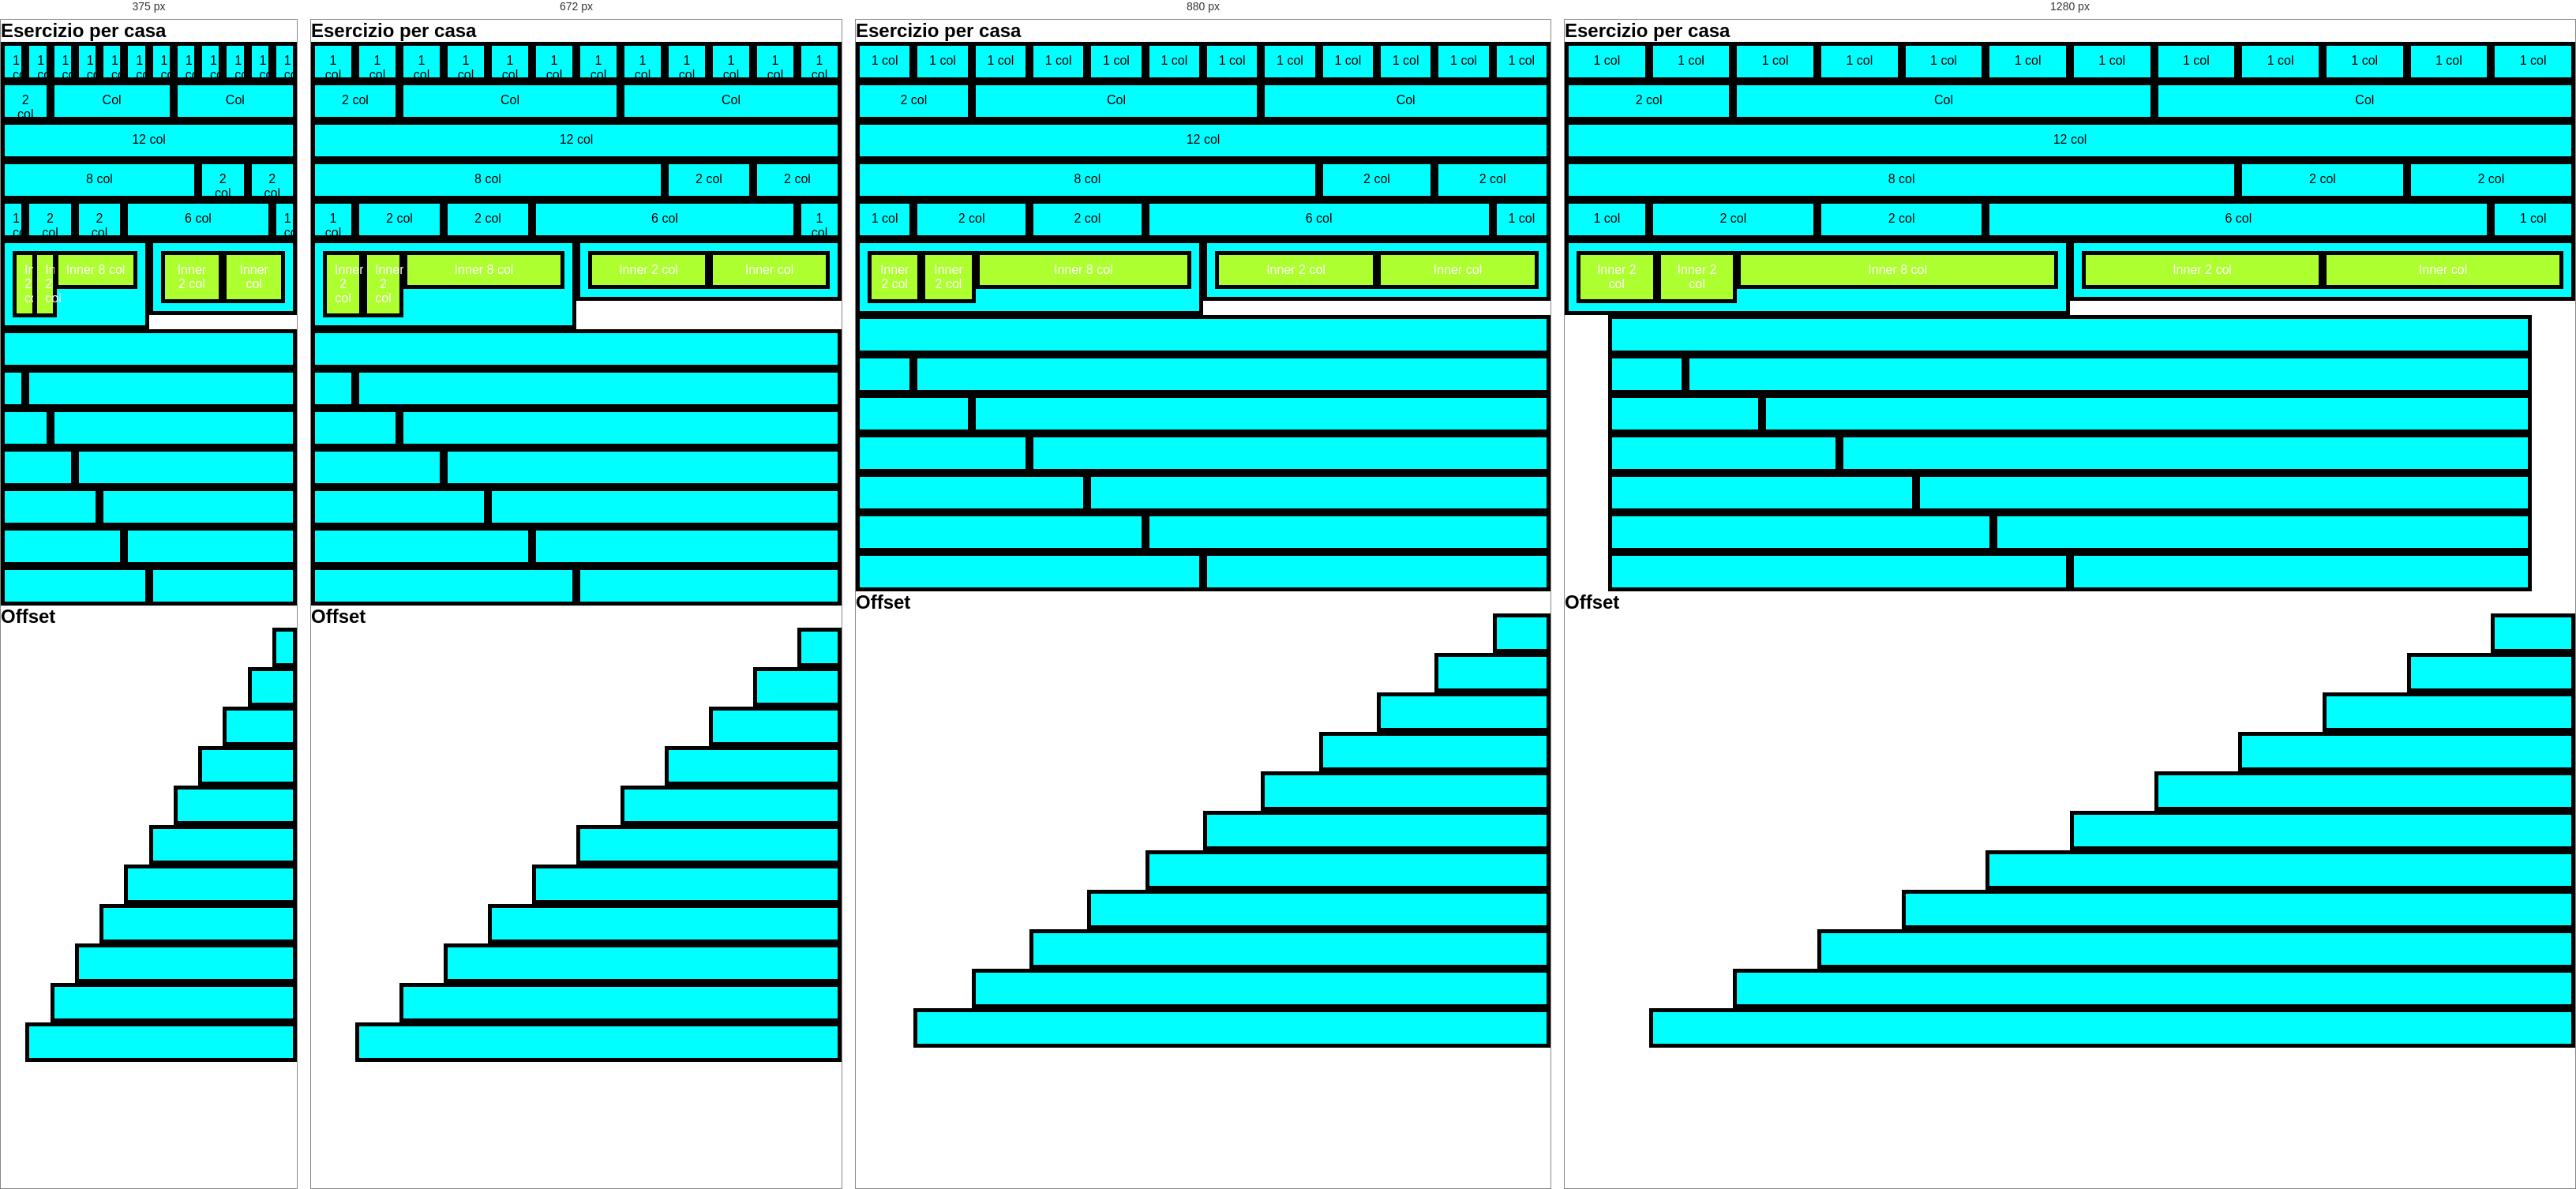
Rendered at 375 px, 672 px, 880 px and 1280 px, left to right.

<!-- file: index.html -->
<!DOCTYPE html>
<html lang="en">
    <head>
        <meta charset="UTF-8">
        <meta http-equiv="X-UA-Compatible" content="IE=edge">
        <meta name="viewport" content="width=device-width, initial-scale=1.0">
        <title>12 Bool</title>

        <link rel="stylesheet" href="css/12grid-framework-desktop.css">

        <link rel="stylesheet" href="css/common.css">
        <link rel="stylesheet" href="css/debug.css">

        <link rel="stylesheet" href="css/12grid-framework-desktop-mq.css">
    </head>

    <body class="debug">
        <section class="container-fluid">
            <h1>Esercizio per casa</h1>

            <div class="row">
                <div class="col-xl-1">
                    <div class="box">1 col</div>
                </div>
                <div class="col-xl-1">
                    <div class="box">1 col</div>
                </div>
                <div class="col-xl-1">
                    <div class="box">1 col</div>
                </div>
                <div class="col-xl-1">
                    <div class="box">1 col</div>
                </div>
                <div class="col-xl-1">
                    <div class="box">1 col</div>
                </div>
                <div class="col-xl-1">
                    <div class="box">1 col</div>
                </div>
                <div class="col-xl-1">
                    <div class="box">1 col</div>
                </div>
                <div class="col-xl-1">
                    <div class="box">1 col</div>
                </div>
                <div class="col-xl-1">
                    <div class="box">1 col</div>
                </div>
                <div class="col-xl-1">
                    <div class="box">1 col</div>
                </div>
                <div class="col-xl-1">
                    <div class="box">1 col</div>
                </div>
                <div class="col-xl-1">
                    <div class="box">1 col</div>
                </div>                
            </div>

            <div class="row">
                <div class="col-xl-2">
                    <div class="box">2 col</div>
                </div>
                <div class="col">
                    <div class="box">Col</div>
                </div>
                <div class="col">
                    <div class="box">Col</div>
                </div>
            </div>

            <div class="row">
                <div class="col-xl-12">
                    <div class="box">12 col</div>
                </div>
            </div>

            <div class="row">
                <div class="col-xl-8">
                    <div class="box">8 col</div>
                </div>
                <div class="col-xl-2">
                    <div class="box">2 col</div>
                </div>
                <div class="col-xl-2">
                    <div class="box">2 col</div>
                </div>
            </div>

            <div class="row">
                <div class="col-xl-1">
                    <div class="box">1 col</div>
                </div>
                <div class="col-xl-2">
                    <div class="box">2 col</div>
                </div>
                <div class="col-xl-2">
                    <div class="box">2 col</div>
                </div>
                <div class="col-xl-6">
                    <div class="box">6 col</div>
                </div>
                <div class="col-xl-1">
                    <div class="box">1 col</div>
                </div>
            </div>
            
            <div class="row">
                <div class="col">
                    <div class="box-container">
                        <div class="row">
                            <div class="col-xl-2">
                                <div class="box-inner">Inner 2 col</div>
                            </div>
                            <div class="col-xl-2">
                                <div class="box-inner">Inner 2 col</div>
                            </div>
                            <div class="col-xl-8">
                                <div class="box-inner">Inner 8 col</div>
                            </div>
                        </div>
                    </div>
                </div>
                <div class="col">
                    <div class="box-container">
                        <div class="row">
                            <div class="col-xl-6">
                                <div class="box-inner">Inner 2 col</div>
                            </div>
                            <div class="col">
                                <div class="box-inner">Inner col</div>
                            </div>
                        </div>
                    </div>
                </div>
            </div>
        </section>

        <section class="container">
            <div class="row">
                <div class="col">
                    <div class="box"></div>
                </div>
            </div>

            <div class="row">
                <div class="col-xl-1">
                    <div class="box"></div>
                </div>
                <div class="col">
                    <div class="box"></div>
                </div>
            </div>

            <div class="row">
                <div class="col-xl-2">
                    <div class="box"></div>
                </div>
                <div class="col">
                    <div class="box"></div>
                </div>
            </div>

            <div class="row">
                <div class="col-xl-3">
                    <div class="box"></div>
                </div>
                <div class="col">
                    <div class="box"></div>
                </div>
            </div>

            <div class="row">
                <div class="col-xl-4">
                    <div class="box"></div>
                </div>
                <div class="col">
                    <div class="box"></div>
                </div>
            </div>

            <div class="row">
                <div class="col-xl-5">
                    <div class="box"></div>
                </div>
                <div class="col">
                    <div class="box"></div>
                </div>
            </div>

            <div class="row">
                <div class="col-xl-6">
                    <div class="box"></div>
                </div>
                <div class="col">
                    <div class="box"></div>
                </div>
            </div>
        </section>

        <section class="container-fluid">
            <h1>Offset</h1>

            <div class="row">
                <div class="col-xl-1 col-xl-offset-11">
                    <div class="box"></div>
                </div>
            </div>

            <div class="row">
                <div class="col-xl-2 col-xl-offset-10">
                    <div class="box"></div>
                </div>
            </div>

            <div class="row">
                <div class="col-xl-3 col-xl-offset-9">
                    <div class="box"></div>
                </div>
            </div>

            <div class="row">
                <div class="col-xl-4 col-xl-offset-8">
                    <div class="box"></div>
                </div>
            </div>

            <div class="row">
                <div class="col-xl-5 col-xl-offset-7">
                    <div class="box"></div>
                </div>
            </div>

            <div class="row">
                <div class="col-xl-6 col-xl-offset-6">
                    <div class="box"></div>
                </div>
            </div>

            <div class="row">
                <div class="col-xl-7 col-xl-offset-5">
                    <div class="box"></div>
                </div>
            </div>

            <div class="row">
                <div class="col-xl-8 col-xl-offset-4">
                    <div class="box"></div>
                </div>
            </div>

            <div class="row">
                <div class="col-xl-9 col-xl-offset-3">
                    <div class="box"></div>
                </div>
            </div>

            <div class="row">
                <div class="col-xl-10 col-xl-offset-2">
                    <div class="box"></div>
                </div>
            </div>

            <div class="row">
                <div class="col-xl-11 col-xl-offset-1">
                    <div class="box"></div>
                </div>
            </div>
        </section>
    </body>
</html>

/* @media block from 12grid-framework-desktop-mq.css */
@media all and (max-width: 992px) {
    
    /* 12 GRID */

    .col-lg-1 {
        flex-basis: calc((100% / 12) * 1);
        max-width: calc((100% / 12) * 1);
    }

    .col-lg-2 {
        flex-basis: calc((100% / 12) * 2);
        max-width: calc((100% / 12) * 2);
    }

    .col-lg-3 {
        flex-basis: calc((100% / 12) * 3);
        max-width: calc((100% / 12) * 3);
    }

    .col-lg-4 {
        flex-basis: calc((100% / 12) * 4);
        max-width: calc((100% / 12) * 4);
    }

    .col-lg-5 {
        flex-basis: calc((100% / 12) * 5);
        max-width: calc((100% / 12) * 5);
    }

    .col-lg-6 {
        flex-basis: calc((100% / 12) * 6);
        max-width: calc((100% / 12) * 6);
    }

    .col-lg-7 {
        flex-basis: calc((100% / 12) * 7);
        max-width: calc((100% / 12) * 7);
    }

    .col-lg-8 {
        flex-basis: calc((100% / 12) * 8);
        max-width: calc((100% / 12) * 8);
    }

    .col-lg-9 {
        flex-basis: calc((100% / 12) * 9);
        max-width: calc((100% / 12) * 9);
    }

    .col-lg-10 {
        flex-basis: calc((100% / 12) * 10);
        max-width: calc((100% / 12) * 10);
    }

    .col-lg-11 {
        flex-basis: calc((100% / 12) * 11);
        max-width: calc((100% / 12) * 11);
    }

    .col-lg-12 {
        flex-basis: calc((100% / 12) * 12);
        max-width: calc((100% / 12) * 12);
    }

    /* 12 GRID OFFSET */

    .col-lg-offset-1 {
        margin-left: calc((100% / 12) * 1);
    }

    .col-lg-offset-2 {
        margin-left: calc((100% / 12) * 2);
    }

    .col-lg-offset-3 {
        margin-left: calc((100% / 12) * 3);
    }

    .col-lg-offset-4 {
        margin-left: calc((100% / 12) * 4);
    }

    .col-lg-offset-5 {
        margin-left: calc((100% / 12) * 5);
    }

    .col-lg-offset-6 {
        margin-left: calc((100% / 12) * 6);
    }

    .col-lg-offset-7 {
        margin-left: calc((100% / 12) * 7);
    }

    .col-lg-offset-8 {
        margin-left: calc((100% / 12) * 8);
    }

    .col-lg-offset-9 {
        margin-left: calc((100% / 12) * 9);
    }

    .col-lg-offset-10 {
        margin-left: calc((100% / 12) * 10);
    }

    .col-lg-offset-11 {
        margin-left: calc((100% / 12) * 11);
    }
}

/* @media block from 12grid-framework-desktop-mq.css */
@media all and (max-width: 768px) {
    
    /* 12 GRID */

    .col-md-1 {
        flex-basis: calc((100% / 12) * 1);
        max-width: calc((100% / 12) * 1);
    }

    .col-md-2 {
        flex-basis: calc((100% / 12) * 2);
        max-width: calc((100% / 12) * 2);
    }

    .col-md-3 {
        flex-basis: calc((100% / 12) * 3);
        max-width: calc((100% / 12) * 3);
    }

    .col-md-4 {
        flex-basis: calc((100% / 12) * 4);
        max-width: calc((100% / 12) * 4);
    }

    .col-md-5 {
        flex-basis: calc((100% / 12) * 5);
        max-width: calc((100% / 12) * 5);
    }

    .col-md-6 {
        flex-basis: calc((100% / 12) * 6);
        max-width: calc((100% / 12) * 6);
    }

    .col-md-7 {
        flex-basis: calc((100% / 12) * 7);
        max-width: calc((100% / 12) * 7);
    }

    .col-md-8 {
        flex-basis: calc((100% / 12) * 8);
        max-width: calc((100% / 12) * 8);
    }

    .col-md-9 {
        flex-basis: calc((100% / 12) * 9);
        max-width: calc((100% / 12) * 9);
    }

    .col-md-10 {
        flex-basis: calc((100% / 12) * 10);
        max-width: calc((100% / 12) * 10);
    }

    .col-md-11 {
        flex-basis: calc((100% / 12) * 11);
        max-width: calc((100% / 12) * 11);
    }

    .col-md-12 {
        flex-basis: calc((100% / 12) * 12);
        max-width: calc((100% / 12) * 12);
    }

    /* 12 GRID OFFSET */

    .col-md-offset-1 {
        margin-left: calc((100% / 12) * 1);
    }

    .col-md-offset-2 {
        margin-left: calc((100% / 12) * 2);
    }

    .col-md-offset-3 {
        margin-left: calc((100% / 12) * 3);
    }

    .col-md-offset-4 {
        margin-left: calc((100% / 12) * 4);
    }

    .col-md-offset-5 {
        margin-left: calc((100% / 12) * 5);
    }

    .col-md-offset-6 {
        margin-left: calc((100% / 12) * 6);
    }

    .col-md-offset-7 {
        margin-left: calc((100% / 12) * 7);
    }

    .col-md-offset-8 {
        margin-left: calc((100% / 12) * 8);
    }

    .col-md-offset-9 {
        margin-left: calc((100% / 12) * 9);
    }

    .col-md-offset-10 {
        margin-left: calc((100% / 12) * 10);
    }

    .col-md-offset-11 {
        margin-left: calc((100% / 12) * 11);
    }
}

/* @media block from 12grid-framework-desktop-mq.css */
@media all and (max-width: 576px) {
    
    /* 12 GRID */

    .col-sm-1 {
        flex-basis: calc((100% / 12) * 1);
        max-width: calc((100% / 12) * 1);
    }

    .col-sm-2 {
        flex-basis: calc((100% / 12) * 2);
        max-width: calc((100% / 12) * 2);
    }

    .col-sm-3 {
        flex-basis: calc((100% / 12) * 3);
        max-width: calc((100% / 12) * 3);
    }

    .col-sm-4 {
        flex-basis: calc((100% / 12) * 4);
        max-width: calc((100% / 12) * 4);
    }

    .col-sm-5 {
        flex-basis: calc((100% / 12) * 5);
        max-width: calc((100% / 12) * 5);
    }

    .col-sm-6 {
        flex-basis: calc((100% / 12) * 6);
        max-width: calc((100% / 12) * 6);
    }

    .col-sm-7 {
        flex-basis: calc((100% / 12) * 7);
        max-width: calc((100% / 12) * 7);
    }

    .col-sm-8 {
        flex-basis: calc((100% / 12) * 8);
        max-width: calc((100% / 12) * 8);
    }

    .col-sm-9 {
        flex-basis: calc((100% / 12) * 9);
        max-width: calc((100% / 12) * 9);
    }

    .col-sm-10 {
        flex-basis: calc((100% / 12) * 10);
        max-width: calc((100% / 12) * 10);
    }

    .col-sm-11 {
        flex-basis: calc((100% / 12) * 11);
        max-width: calc((100% / 12) * 11);
    }

    .col-sm-12 {
        flex-basis: calc((100% / 12) * 12);
        max-width: calc((100% / 12) * 12);
    }

    /* 12 GRID OFFSET */

    .col-sm-offset-1 {
        margin-left: calc((100% / 12) * 1);
    }

    .col-sm-offset-2 {
        margin-left: calc((100% / 12) * 2);
    }

    .col-sm-offset-3 {
        margin-left: calc((100% / 12) * 3);
    }

    .col-sm-offset-4 {
        margin-left: calc((100% / 12) * 4);
    }

    .col-sm-offset-5 {
        margin-left: calc((100% / 12) * 5);
    }

    .col-sm-offset-6 {
        margin-left: calc((100% / 12) * 6);
    }

    .col-sm-offset-7 {
        margin-left: calc((100% / 12) * 7);
    }

    .col-sm-offset-8 {
        margin-left: calc((100% / 12) * 8);
    }

    .col-sm-offset-9 {
        margin-left: calc((100% / 12) * 9);
    }

    .col-sm-offset-10 {
        margin-left: calc((100% / 12) * 10);
    }

    .col-sm-offset-11 {
        margin-left: calc((100% / 12) * 11);
    }
}